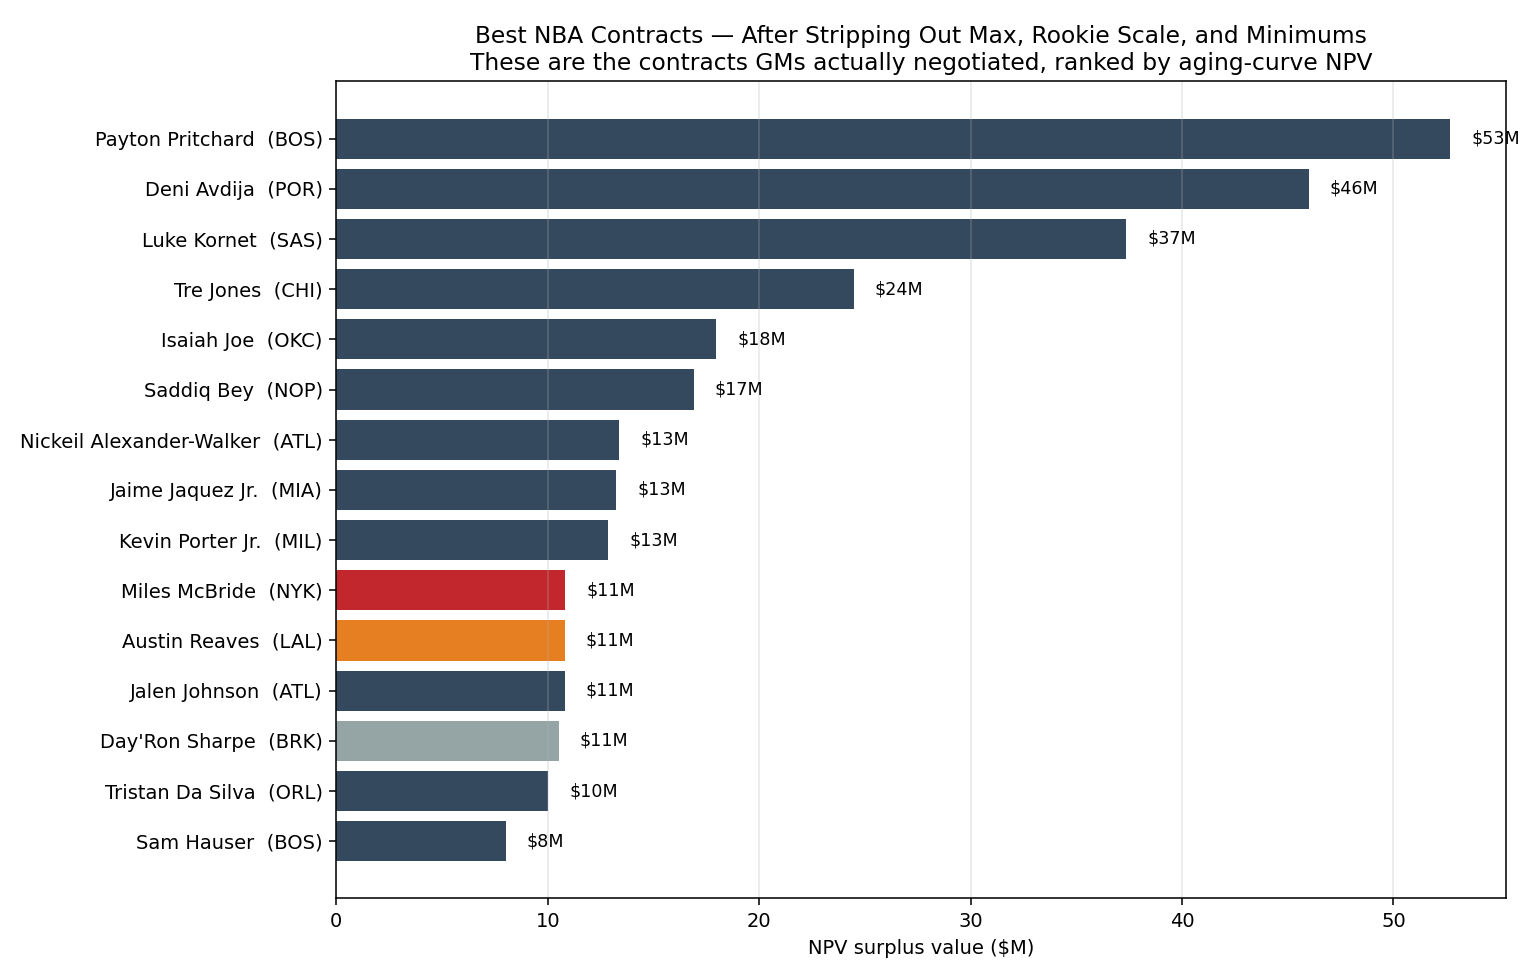

The file beside this chart, header and first rows:
Player, Tm, tier, Age, years_remaining, WA, 2025-26, surplus_npv_naive, surplus_npv_effective, bucket
Payton Pritchard, BOS, above_cap_below_tax, 28.0, 3, 4.869, 7232143, 52681068, 52681068, open_negotiation
Deni Avdija, POR, above_cap_below_tax, 25.0, 3, 5.273, 14375000, 45988969, 45988969, open_negotiation
Luke Kornet, SAS, above_cap_below_tax, 30.0, 4, 3.932, 11000000, 37348003, 37348003, open_negotiation
Tre Jones, CHI, above_cap_below_tax, 26.0, 3, 2.827, 8000000, 24478135, 24478135, open_negotiation
Isaiah Joe, OKC, above_cap_below_tax, 26.0, 3, 3.106, 12362338, 17967393, 17967393, open_negotiation
Saddiq Bey, NOP, above_cap_below_tax, 26.0, 2, 2.477, 6118644, 16910098, 16910098, open_negotiation
Nickeil Alexander-Walker, ATL, above_cap_below_tax, 27.0, 4, 3.386, 15161800, 13372625, 13372625, open_negotiation
Jaime Jaquez Jr., MIA, above_cap_below_tax, 24.0, 2, 1.806, 3861600, 13230238, 13230238, open_negotiation
Kevin Porter Jr., MIL, above_cap_below_tax, 25.0, 2, 1.863, 5134000, 12868270, 12868270, open_negotiation
Miles McBride, NYK, second_apron, 25.0, 2, 1.443, 4333333, 10828181, 60637815, open_negotiation
Austin Reaves, LAL, first_apron, 27.0, 2, 3.492, 13937574, 10796498, 49124068, open_negotiation
Jalen Johnson, ATL, above_cap_below_tax, 24.0, 5, 5.827, 30000000, 10793576, 10793576, open_negotiation
Day'Ron Sharpe, BRK, below_cap, 24.0, 2, 1.804, 6250000, 10526213, 5263106, open_negotiation
Tristan Da Silva, ORL, above_cap_below_tax, 24.0, 3, 1.12, 3809520, 10022902, 10022902, open_negotiation
Sam Hauser, BOS, above_cap_below_tax, 28.0, 4, 2.318, 10044644, 8006388, 8006388, open_negotiation
Donte DiVincenzo, MIN, first_apron, 29.0, 2, 2.674, 11990000, 6616812, 21504639, open_negotiation
Daniss Jenkins, DET, above_cap_below_tax, 24.0, 2, 0.9424, 3809524, 6392450, 6392450, open_negotiation
Royce O'Neale, PHO, above_cap_below_tax, 32.0, 3, 2.324, 10125000, 5902251, 5902251, open_negotiation
Kris Dunn, LAC, taxpayer, 31.0, 2, 1.199, 5426400, 5138734, 15416202, open_negotiation
John Konchar, 2TM, above_cap_below_tax, 29.0, 2, 1.255, 6165000, 4676243, 4676243, open_negotiation
